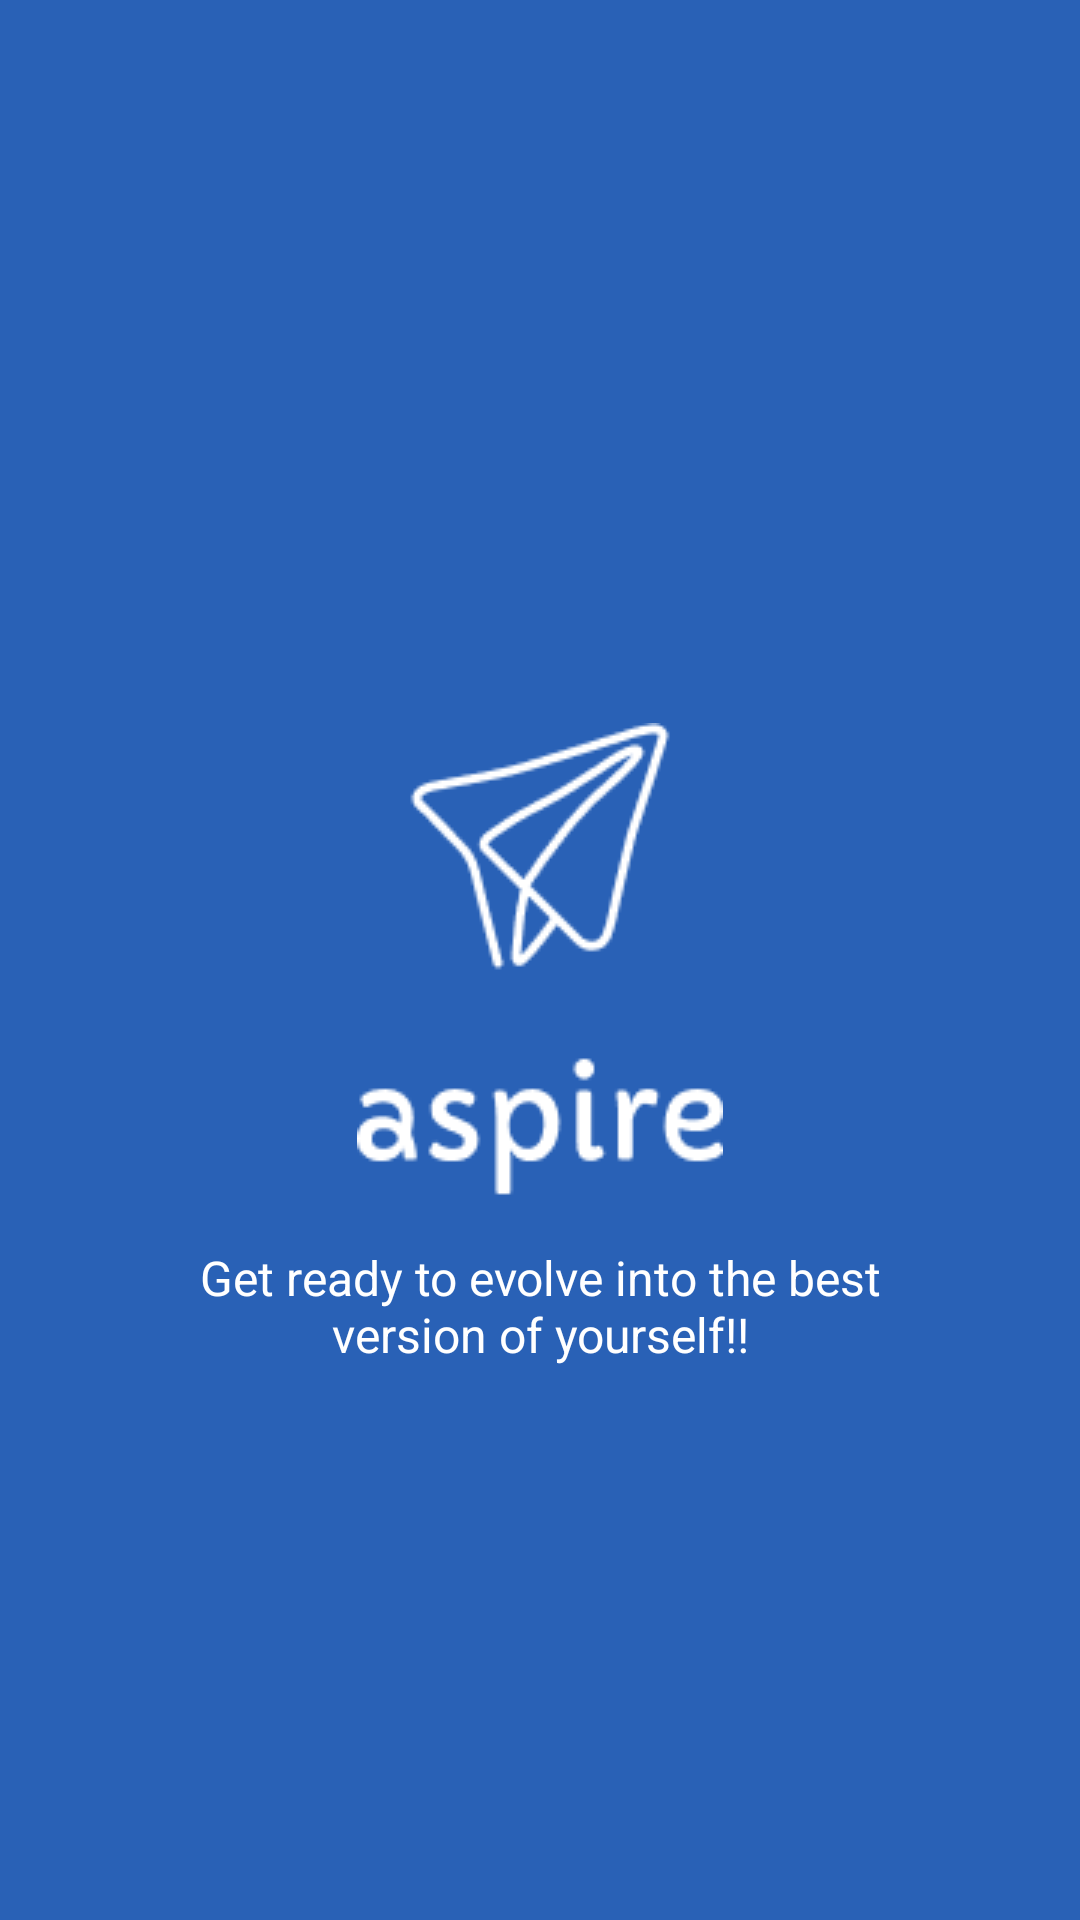

Android layout source for this screen:
<!-- AndroidManifest.xml: application theme Theme.AspireOnboarding -->
<!-- res/layout/fragment_intro.xml -->
<RelativeLayout xmlns:android="http://schemas.android.com/apk/res/android"
    android:layout_width="match_parent"
    android:layout_height="match_parent"
    android:background="@color/colorPrimary">

    <ImageView
        android:id="@+id/imgAspireLogo"
        android:layout_width="wrap_content"
        android:layout_height="wrap_content"
        android:layout_centerHorizontal="true"
        android:layout_centerVertical="true"
        android:contentDescription="@string/aspire_logo"
        android:src="@drawable/ic_paper_plane" />

    <TextView
        android:id="@+id/tvDescription"
        android:layout_width="match_parent"
        android:layout_height="wrap_content"
        android:layout_below="@id/imgAspireLogo"
        android:layout_centerHorizontal="true"
        android:layout_marginTop="16dp"
        android:text="@string/lbl_intro_text"
        android:textAlignment="center"
        android:textColor="#FFFFFF"
        android:textSize="16sp" />
</RelativeLayout>
<!-- resources referenced by this layout -->
<resources>
  <color name="colorPrimary">#2961B6</color>
  <!-- drawable ic_paper_plane: png bitmap (drawable, 3610 bytes) -->
  <string name="aspire_logo">Aspire Logo</string>
  <string name="lbl_intro_text">Get ready to evolve into the best\nversion of yourself!!</string>
  <style name="Theme.AspireOnboarding" parent="Base.Theme.AspireOnboarding" />
  <style name="Base.Theme.AspireOnboarding" parent="Theme.Material3.DayNight.NoActionBar">
          
          
      </style>
</resources>
